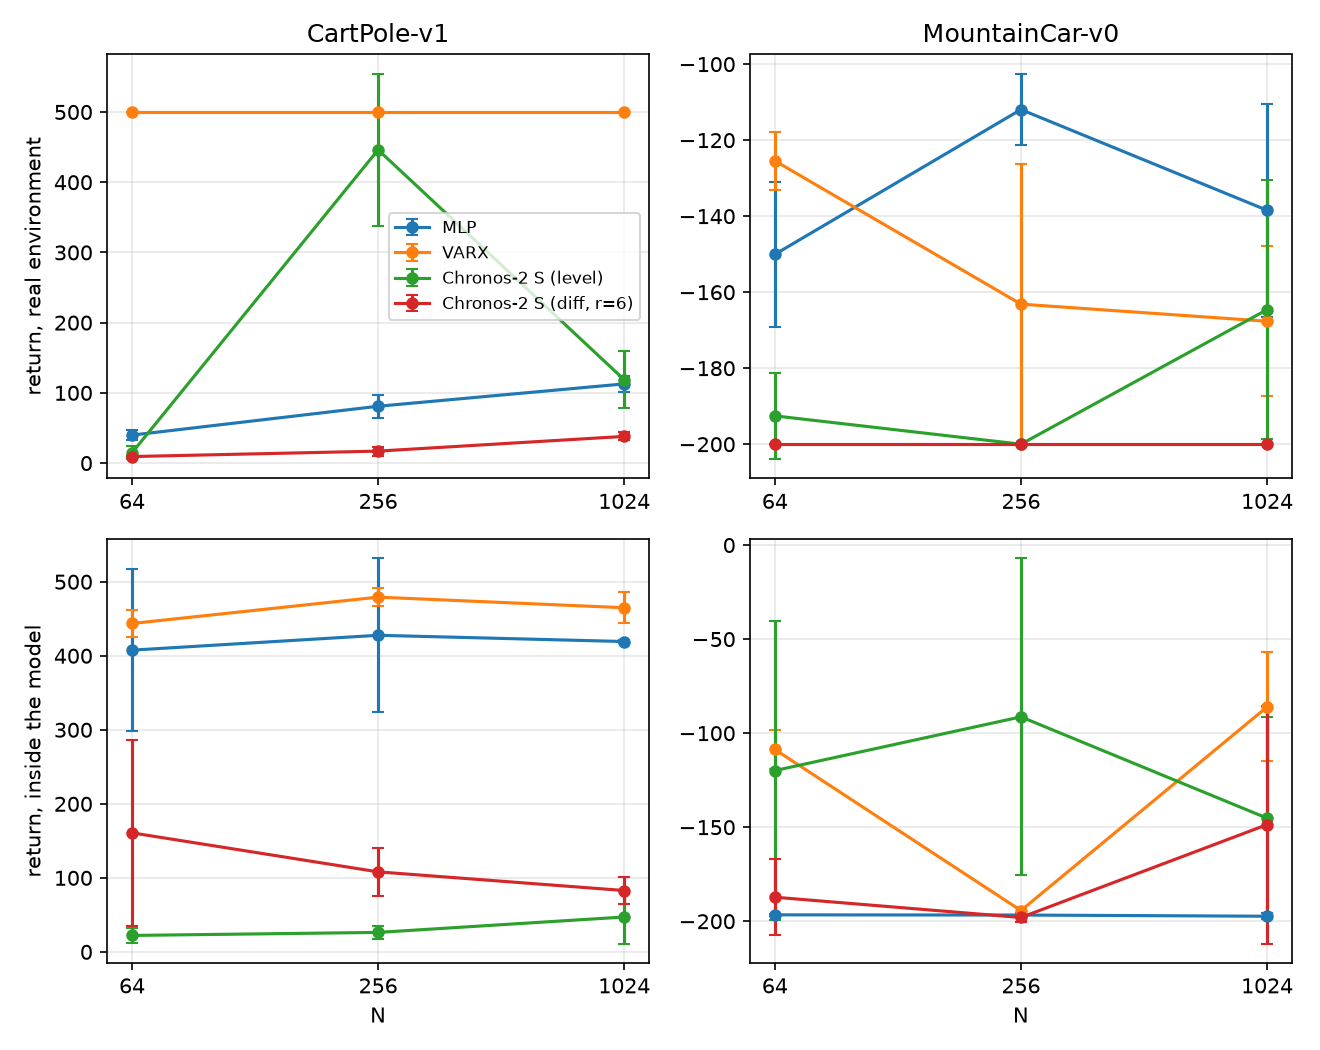

Source data for this figure (header and first rows):
environment, model, N, seed, real_reward, real_reward_std, real_length, real_length_std, model_reward, model_reward_std, model_length, model_diverged
CartPole-v1, MLP, 64, 0, 39.85, 7.066, 39.85, 7.066, 407.6, 109, 458.5, 0.0
CartPole-v1, VARX, 64, 0, 500.0, 0.0, 500.0, 0.0, 443.6, 18.28, 500.0, 0.0
CartPole-v1, Chronos-2 S (level), 64, 0, 14.7, 9.1, 14.7, 9.1, 22.22, 9.589, 25.2, 0.0
CartPole-v1, Chronos-2 S (diff, r=6), 64, 0, 9.3, 0.6403, 9.3, 0.6403, 160.8, 125.2, 205.6, 0.0
CartPole-v1, MLP, 256, 0, 80.95, 16.63, 80.95, 16.63, 427.7, 104, 462.7, 0.0
CartPole-v1, VARX, 256, 0, 500.0, 0.0, 500.0, 0.0, 479.2, 12.26, 500.0, 0.0
CartPole-v1, Chronos-2 S (level), 256, 0, 446.1, 108.3, 446.1, 108.3, 26.3, 9.083, 29.1, 0.0
CartPole-v1, Chronos-2 S (diff, r=6), 256, 0, 17.05, 6.523, 17.05, 6.523, 108.1, 32.41, 133.8, 0.0
CartPole-v1, MLP, 1024, 0, 112.8, 11.36, 112.8, 11.36, 419.2, 1.575, 500.0, 0.0
CartPole-v1, VARX, 1024, 0, 500.0, 0.0, 500.0, 0.0, 464.9, 20.93, 500.0, 0.0
CartPole-v1, Chronos-2 S (level), 1024, 0, 118.8, 40.56, 118.8, 40.56, 47.12, 35.99, 53.3, 0.0
CartPole-v1, Chronos-2 S (diff, r=6), 1024, 0, 38.0, 5.788, 38.0, 5.788, 82.89, 18.1, 125.9, 0.0
MountainCar-v0, MLP, 64, 0, -150.1, 19.1, 150.1, 19.1, -196.6, 0.5042, 200.0, 0.0
MountainCar-v0, VARX, 64, 0, -125.5, 7.684, 125.5, 7.684, -108.7, 10.55, 115.2, 1.0
MountainCar-v0, Chronos-2 S (level), 64, 0, -192.6, 11.39, 192.6, 11.39, -119.9, 79.69, 122.2, 0.0
MountainCar-v0, Chronos-2 S (diff, r=6), 64, 0, -200.0, 0.0, 200.0, 0.0, -187.2, 20.28, 192.1, 0.0
MountainCar-v0, MLP, 256, 0, -112, 9.415, 112, 9.415, -196.7, 1.328, 200.0, 0.0
MountainCar-v0, VARX, 256, 0, -163.2, 36.95, 163.2, 36.95, -194.3, 2.037, 200.0, 0.0
MountainCar-v0, Chronos-2 S (level), 256, 0, -200.0, 0.0, 200.0, 0.0, -91.33, 84.32, 93.5, 0.0
MountainCar-v0, Chronos-2 S (diff, r=6), 256, 0, -200.0, 0.0, 200.0, 0.0, -198, 2.56, 200.0, 0.0
MountainCar-v0, MLP, 1024, 0, -138.4, 27.95, 138.4, 27.95, -197.3, 1.513, 200.0, 0.0
MountainCar-v0, VARX, 1024, 0, -167.7, 19.72, 167.7, 19.72, -86.08, 28.97, 92.0, 1.0
MountainCar-v0, Chronos-2 S (level), 1024, 0, -164.6, 34.13, 164.6, 34.13, -145.2, 53.61, 147.0, 0.0
MountainCar-v0, Chronos-2 S (diff, r=6), 1024, 0, -200.0, 0.0, 200.0, 0.0, -148.6, 63.27, 151.8, 0.0
